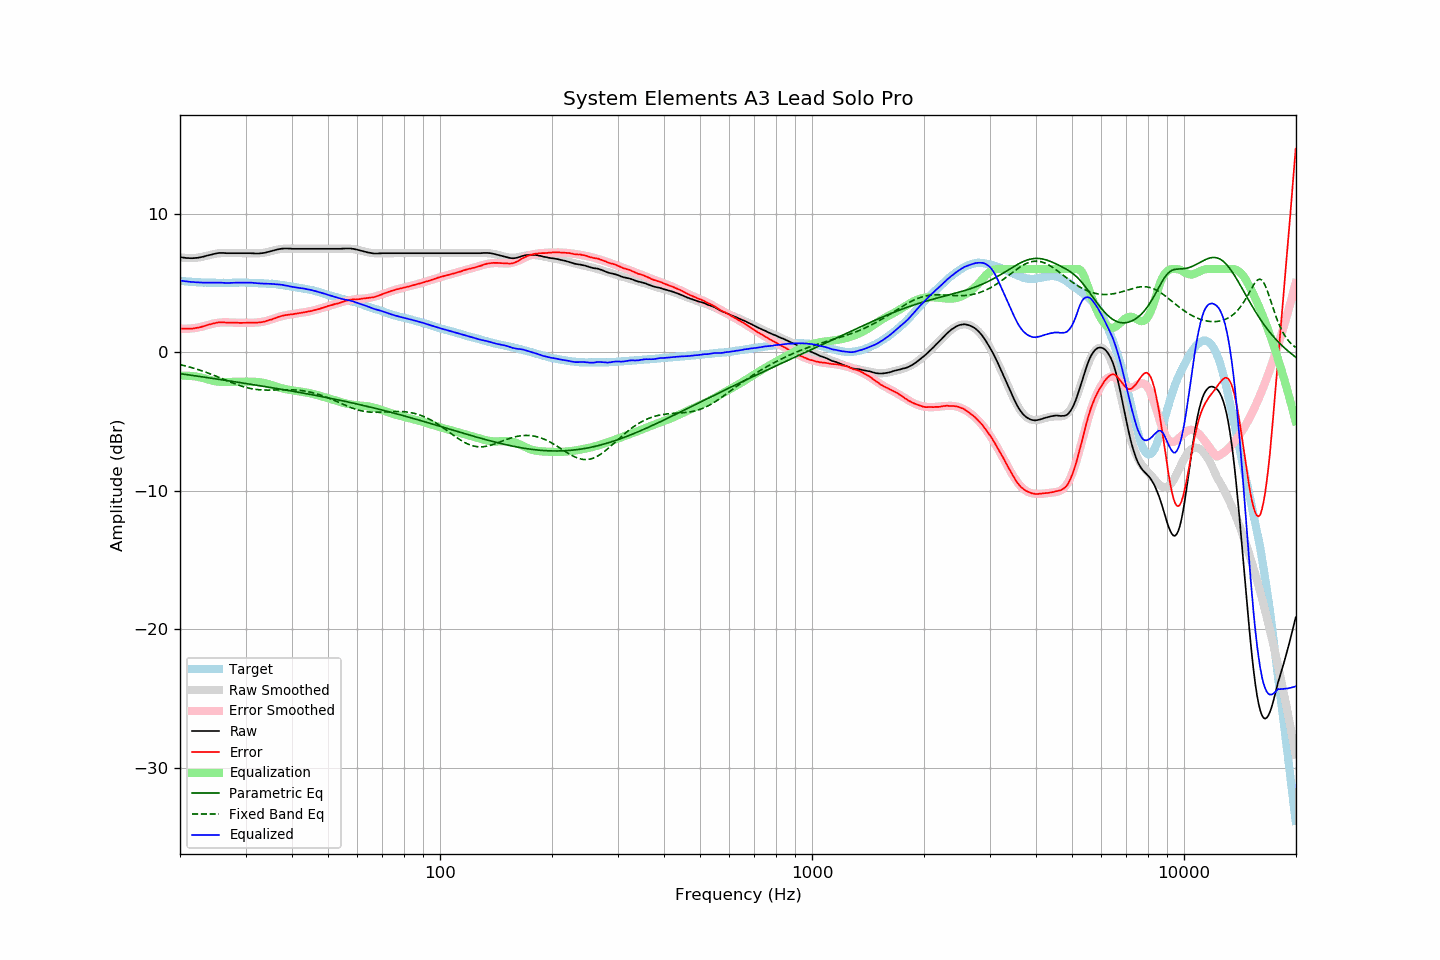

Source data for this figure (header and first rows):
frequency, raw, error, smoothed, error_smoothed, equalization, parametric_eq, fixed_band_eq, equalized_raw, equalized_smoothed, target
20.00, 6.87, 1.71, 6.86, 1.70, -1.70, -1.55, -0.90, 5.17, 5.16, 5.16
20.20, 6.85, 1.70, 6.84, 1.69, -1.69, -1.56, -0.92, 5.15, 5.15, 5.15
20.40, 6.83, 1.69, 6.83, 1.69, -1.69, -1.58, -0.95, 5.14, 5.13, 5.14
20.61, 6.82, 1.69, 6.81, 1.69, -1.69, -1.60, -0.98, 5.13, 5.12, 5.13
20.81, 6.80, 1.69, 6.81, 1.69, -1.69, -1.61, -1.01, 5.10, 5.11, 5.11
21.02, 6.80, 1.70, 6.80, 1.70, -1.70, -1.63, -1.04, 5.10, 5.10, 5.10
21.23, 6.79, 1.70, 6.80, 1.71, -1.71, -1.65, -1.07, 5.08, 5.09, 5.08
21.44, 6.79, 1.69, 6.80, 1.71, -1.71, -1.66, -1.10, 5.07, 5.08, 5.09
21.66, 6.79, 1.71, 6.80, 1.73, -1.73, -1.68, -1.14, 5.06, 5.07, 5.07
21.87, 6.80, 1.72, 6.81, 1.74, -1.74, -1.70, -1.17, 5.06, 5.06, 5.07
22.09, 6.81, 1.75, 6.81, 1.76, -1.76, -1.71, -1.21, 5.05, 5.06, 5.05
22.31, 6.82, 1.77, 6.83, 1.78, -1.78, -1.73, -1.24, 5.04, 5.05, 5.05
22.54, 6.84, 1.80, 6.85, 1.80, -1.80, -1.75, -1.28, 5.04, 5.04, 5.04
22.76, 6.86, 1.82, 6.87, 1.83, -1.83, -1.76, -1.32, 5.03, 5.04, 5.04
22.99, 6.89, 1.86, 6.89, 1.86, -1.86, -1.78, -1.36, 5.03, 5.03, 5.03
23.22, 6.91, 1.89, 6.92, 1.89, -1.89, -1.80, -1.40, 5.02, 5.03, 5.02
23.45, 6.95, 1.92, 6.95, 1.92, -1.92, -1.82, -1.44, 5.03, 5.03, 5.03
23.69, 6.98, 1.96, 6.98, 1.96, -1.96, -1.83, -1.48, 5.02, 5.02, 5.02
23.92, 7.01, 2.00, 7.01, 1.99, -1.99, -1.85, -1.53, 5.02, 5.02, 5.01
24.16, 7.04, 2.02, 7.04, 2.02, -2.02, -1.87, -1.57, 5.02, 5.01, 5.02
24.40, 7.07, 2.05, 7.06, 2.05, -2.05, -1.89, -1.62, 5.02, 5.01, 5.02
24.65, 7.10, 2.08, 7.09, 2.07, -2.07, -1.90, -1.66, 5.02, 5.01, 5.02
24.89, 7.12, 2.10, 7.11, 2.10, -2.10, -1.92, -1.71, 5.02, 5.01, 5.02
25.14, 7.14, 2.13, 7.12, 2.12, -2.12, -1.94, -1.75, 5.02, 5.01, 5.01
25.39, 7.16, 2.15, 7.14, 2.13, -2.13, -1.96, -1.80, 5.03, 5.01, 5.00
25.65, 7.17, 2.16, 7.15, 2.14, -2.14, -1.97, -1.85, 5.03, 5.01, 5.00
25.91, 7.17, 2.16, 7.16, 2.15, -2.15, -1.99, -1.90, 5.02, 5.01, 5.00
26.16, 7.17, 2.16, 7.16, 2.15, -2.15, -2.01, -1.95, 5.01, 5.01, 5.01
26.43, 7.16, 2.15, 7.16, 2.15, -2.15, -2.03, -1.99, 5.00, 5.01, 5.01
26.69, 7.15, 2.14, 7.16, 2.15, -2.15, -2.04, -2.04, 4.99, 5.01, 5.01
26.96, 7.15, 2.14, 7.16, 2.15, -2.15, -2.06, -2.09, 5.00, 5.01, 5.01
27.23, 7.15, 2.14, 7.16, 2.15, -2.15, -2.08, -2.14, 5.00, 5.01, 5.01
27.50, 7.15, 2.14, 7.16, 2.14, -2.14, -2.10, -2.18, 5.01, 5.01, 5.01
27.77, 7.15, 2.13, 7.15, 2.14, -2.14, -2.11, -2.23, 5.01, 5.02, 5.02
28.05, 7.15, 2.13, 7.15, 2.13, -2.13, -2.13, -2.27, 5.02, 5.02, 5.01
28.33, 7.15, 2.12, 7.15, 2.13, -2.13, -2.15, -2.32, 5.02, 5.02, 5.02
28.62, 7.15, 2.13, 7.15, 2.13, -2.13, -2.17, -2.36, 5.02, 5.02, 5.02
28.90, 7.15, 2.12, 7.15, 2.12, -2.12, -2.19, -2.40, 5.02, 5.02, 5.03
29.19, 7.15, 2.12, 7.15, 2.12, -2.12, -2.20, -2.44, 5.02, 5.02, 5.03
29.48, 7.15, 2.12, 7.15, 2.12, -2.12, -2.22, -2.47, 5.02, 5.02, 5.03
29.78, 7.15, 2.12, 7.15, 2.12, -2.12, -2.24, -2.51, 5.02, 5.02, 5.03
30.08, 7.15, 2.12, 7.14, 2.12, -2.12, -2.26, -2.54, 5.02, 5.02, 5.02
30.38, 7.15, 2.13, 7.14, 2.12, -2.12, -2.28, -2.57, 5.03, 5.02, 5.01
30.68, 7.15, 2.14, 7.14, 2.12, -2.12, -2.30, -2.60, 5.03, 5.01, 5.01
30.99, 7.15, 2.14, 7.13, 2.12, -2.12, -2.31, -2.62, 5.02, 5.01, 5.01
31.30, 7.14, 2.13, 7.13, 2.13, -2.13, -2.33, -2.64, 5.01, 5.01, 5.01
31.61, 7.14, 2.13, 7.13, 2.13, -2.13, -2.35, -2.66, 5.01, 5.00, 5.01
31.93, 7.13, 2.14, 7.13, 2.14, -2.14, -2.37, -2.68, 4.99, 4.99, 4.98
32.24, 7.13, 2.14, 7.14, 2.15, -2.15, -2.39, -2.70, 4.98, 4.99, 4.99
32.57, 7.13, 2.15, 7.14, 2.16, -2.16, -2.41, -2.71, 4.97, 4.98, 4.98
32.89, 7.14, 2.16, 7.15, 2.17, -2.17, -2.43, -2.72, 4.96, 4.98, 4.98
33.22, 7.15, 2.17, 7.16, 2.19, -2.19, -2.44, -2.72, 4.96, 4.97, 4.97
33.55, 7.17, 2.20, 7.18, 2.21, -2.21, -2.46, -2.73, 4.95, 4.97, 4.97
33.89, 7.19, 2.23, 7.20, 2.24, -2.24, -2.48, -2.73, 4.95, 4.96, 4.96
34.23, 7.22, 2.27, 7.22, 2.27, -2.27, -2.50, -2.74, 4.95, 4.96, 4.95
34.57, 7.25, 2.30, 7.25, 2.30, -2.30, -2.52, -2.74, 4.95, 4.95, 4.94
34.92, 7.28, 2.35, 7.28, 2.34, -2.34, -2.54, -2.74, 4.94, 4.94, 4.93
35.27, 7.31, 2.36, 7.31, 2.38, -2.38, -2.56, -2.73, 4.93, 4.93, 4.95
35.62, 7.34, 2.41, 7.34, 2.41, -2.41, -2.58, -2.73, 4.92, 4.92, 4.92
35.97, 7.37, 2.45, 7.37, 2.45, -2.45, -2.60, -2.73, 4.91, 4.91, 4.92
... 635 more rows
